Photos from the image-classification dataset "Brain-Tumor-Classification-Using-ResNet" in the GitHub repository Achuthankrishna/Brain-Tumor-Classification-Using-ResNet. Its 4 classes are: glioma tumor, meningioma tumor, no tumor, pituitary tumor.

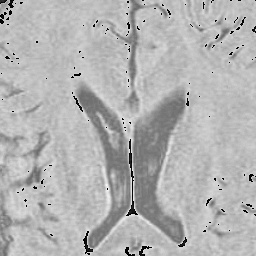
Label: no tumor

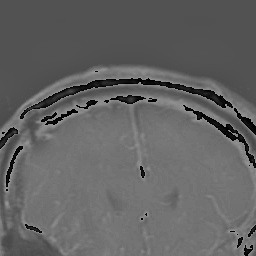
Label: glioma tumor

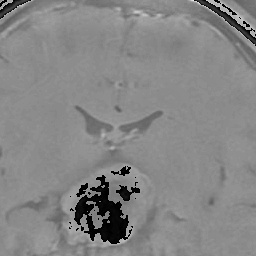
Label: pituitary tumor

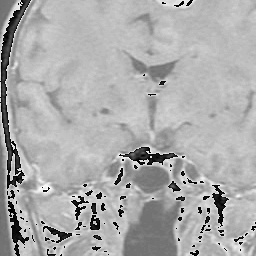
Label: meningioma tumor

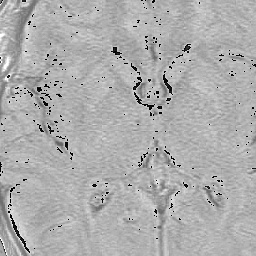
Label: no tumor

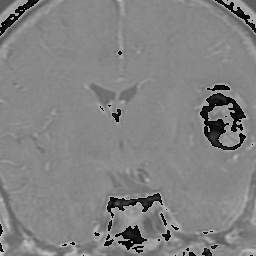
Label: glioma tumor
